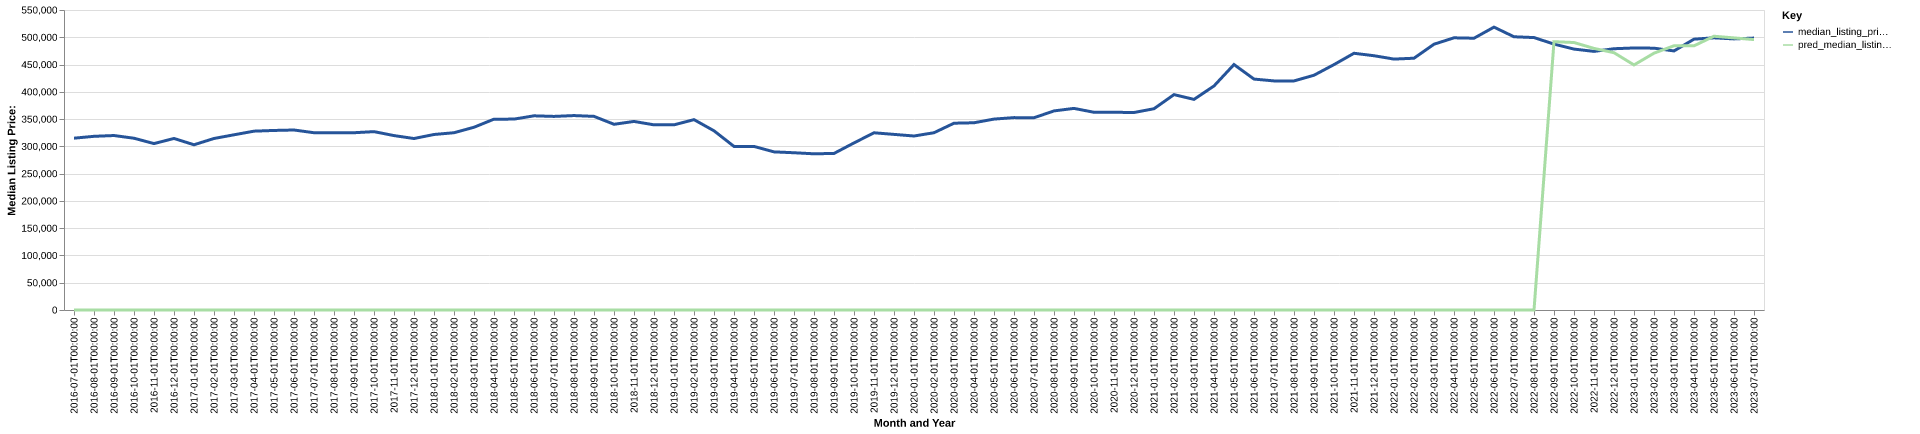

The table this chart was drawn from, first rows:
date, time_idx, median_listing_price, thirty_year_interest_rate_five, month, county_name, active_listing_count, median_days_on_market, pred_median_listing_price, month_year
2016-07-01, 0, 315000, 3.72, 7, hall, ga, 1197, 65.0, 0, Jul-2016
2016-08-01, 1, 318413, 3.73, 8, hall, ga, 1020, 64.0, 0, Aug-2016
2016-09-01, 2, 319869, 3.66, 9, hall, ga, 1034, 67.0, 0, Sep-2016
2016-10-01, 3, 314900, 3.64, 10, hall, ga, 991.0, 70.0, 0, Oct-2016
2016-11-01, 4, 305098, 3.66, 11, hall, ga, 959.0, 70.0, 0, Nov-2016
2016-12-01, 5, 314500, 3.48, 12, hall, ga, 871.0, 78.0, 0, Dec-2016
2017-01-01, 6, 302939, 3.45, 1, hall, ga, 874.0, 76.0, 0, Jan-2017
2017-02-01, 7, 314450, 3.5, 2, hall, ga, 885.0, 62.0, 0, Feb-2017
2017-03-01, 8, 321201, 3.52, 3, hall, ga, 898.0, 58.0, 0, Mar-2017
2017-04-01, 9, 327880, 4.03, 4, hall, ga, 945.0, 57.0, 0, Apr-2017
2017-05-01, 10, 329170, 4.32, 5, hall, ga, 972.0, 57.0, 0, May-2017
2017-06-01, 11, 330000, 4.2, 6, hall, ga, 991.0, 57.0, 0, Jun-2017
2017-07-01, 12, 325000, 4.19, 7, hall, ga, 1004, 61.0, 0, Jul-2017
2017-08-01, 13, 325000, 4.3, 8, hall, ga, 973.0, 65.0, 0, Aug-2017
2017-09-01, 14, 325000, 4.1, 9, hall, ga, 921.0, 68.0, 0, Sep-2017
2017-10-01, 15, 327000, 4.05, 10, hall, ga, 886.0, 70.0, 0, Oct-2017
2017-11-01, 16, 319765, 3.94, 11, hall, ga, 931.0, 62.0, 0, Nov-2017
2017-12-01, 17, 314368, 4.03, 12, hall, ga, 900.0, 61.0, 0, Dec-2017
2018-01-01, 18, 321765, 3.93, 1, hall, ga, 833.0, 80.0, 0, Jan-2018
2018-02-01, 19, 325000, 3.83, 2, hall, ga, 876.0, 78.0, 0, Feb-2018
2018-03-01, 20, 335025, 3.94, 3, hall, ga, 903.0, 59.0, 0, Mar-2018
2018-04-01, 21, 349900, 3.95, 4, hall, ga, 1008, 60.0, 0, Apr-2018
2018-05-01, 22, 349950, 3.99, 5, hall, ga, 1057, 60.0, 0, May-2018
2018-06-01, 23, 356000, 4.15, 6, hall, ga, 1052, 71.0, 0, Jun-2018
2018-07-01, 24, 354913, 4.4, 7, hall, ga, 1058, 77.0, 0, Jul-2018
2018-08-01, 25, 356463, 4.46, 8, hall, ga, 1043, 78.0, 0, Aug-2018
2018-09-01, 26, 355000, 4.58, 9, hall, ga, 1055, 72.0, 0, Sep-2018
2018-10-01, 27, 340500, 4.66, 10, hall, ga, 1203, 75.0, 0, Oct-2018
2018-11-01, 28, 345700, 4.62, 11, hall, ga, 1157, 79.0, 0, Nov-2018
2018-12-01, 29, 339450, 4.54, 12, hall, ga, 1143, 86.0, 0, Dec-2018
2019-01-01, 30, 339450, 4.6, 1, hall, ga, 1067, 86.0, 0, Jan-2019
2019-02-01, 31, 349000, 4.72, 2, hall, ga, 1043, 80.0, 0, Feb-2019
2019-03-01, 32, 328529, 4.9, 3, hall, ga, 1196, 76.0, 0, Mar-2019
2019-04-01, 33, 299900, 4.94, 4, hall, ga, 1462, 72.0, 0, Apr-2019
2019-05-01, 34, 299900, 4.75, 5, hall, ga, 1504, 64.0, 0, May-2019
2019-06-01, 35, 289900, 4.51, 6, hall, ga, 1529, 66.0, 0, Jun-2019
2019-07-01, 36, 288309, 4.41, 7, hall, ga, 1540, 74.0, 0, Jul-2019
2019-08-01, 37, 286354, 4.41, 8, hall, ga, 1528, 79.0, 0, Aug-2019
2019-09-01, 38, 287035, 4.2, 9, hall, ga, 1472, 79.0, 0, Sep-2019
2019-10-01, 39, 306283, 4.14, 10, hall, ga, 1221, 77.0, 0, Oct-2019
2019-11-01, 40, 324900, 3.84, 11, hall, ga, 1005, 77.0, 0, Nov-2019
2019-12-01, 41, 321950, 3.81, 12, hall, ga, 964.0, 79.0, 0, Dec-2019
2020-01-01, 42, 319000, 3.75, 1, hall, ga, 899.0, 76.0, 0, Jan-2020
2020-02-01, 43, 325000, 3.73, 2, hall, ga, 871.0, 68.0, 0, Feb-2020
2020-03-01, 44, 342446, 3.78, 3, hall, ga, 934.0, 55.0, 0, Mar-2020
2020-04-01, 45, 343265, 3.75, 4, hall, ga, 970.0, 59.0, 0, Apr-2020
2020-05-01, 46, 350000, 3.74, 5, hall, ga, 909.0, 74.0, 0, May-2020
2020-06-01, 47, 352696, 3.72, 6, hall, ga, 790.0, 81.0, 0, Jun-2020
2020-07-01, 48, 352450, 3.49, 7, hall, ga, 743.0, 67.0, 0, Jul-2020
2020-08-01, 49, 365000, 3.65, 8, hall, ga, 656.0, 60.0, 0, Aug-2020
2020-09-01, 50, 369600, 3.33, 9, hall, ga, 583.0, 58.0, 0, Sep-2020
2020-10-01, 51, 362500, 3.28, 10, hall, ga, 563.0, 52.0, 0, Oct-2020
2020-11-01, 52, 362500, 3.21, 11, hall, ga, 503.0, 54.0, 0, Nov-2020
2020-12-01, 53, 362058, 3.07, 12, hall, ga, 451.0, 65.0, 0, Dec-2020
2021-01-01, 54, 369000, 2.99, 1, hall, ga, 370.0, 67.0, 0, Jan-2021
2021-02-01, 55, 394868, 2.93, 2, hall, ga, 278.0, 46.0, 0, Feb-2021
2021-03-01, 56, 386141, 2.88, 3, hall, ga, 279.0, 38.0, 0, Mar-2021
2021-04-01, 57, 410725, 2.84, 4, hall, ga, 264.0, 41.0, 0, Apr-2021
2021-05-01, 58, 450000, 2.71, 5, hall, ga, 275.0, 34.0, 0, May-2021
2021-06-01, 59, 423362, 2.79, 6, hall, ga, 317.0, 33.0, 0, Jun-2021
... 25 more rows
